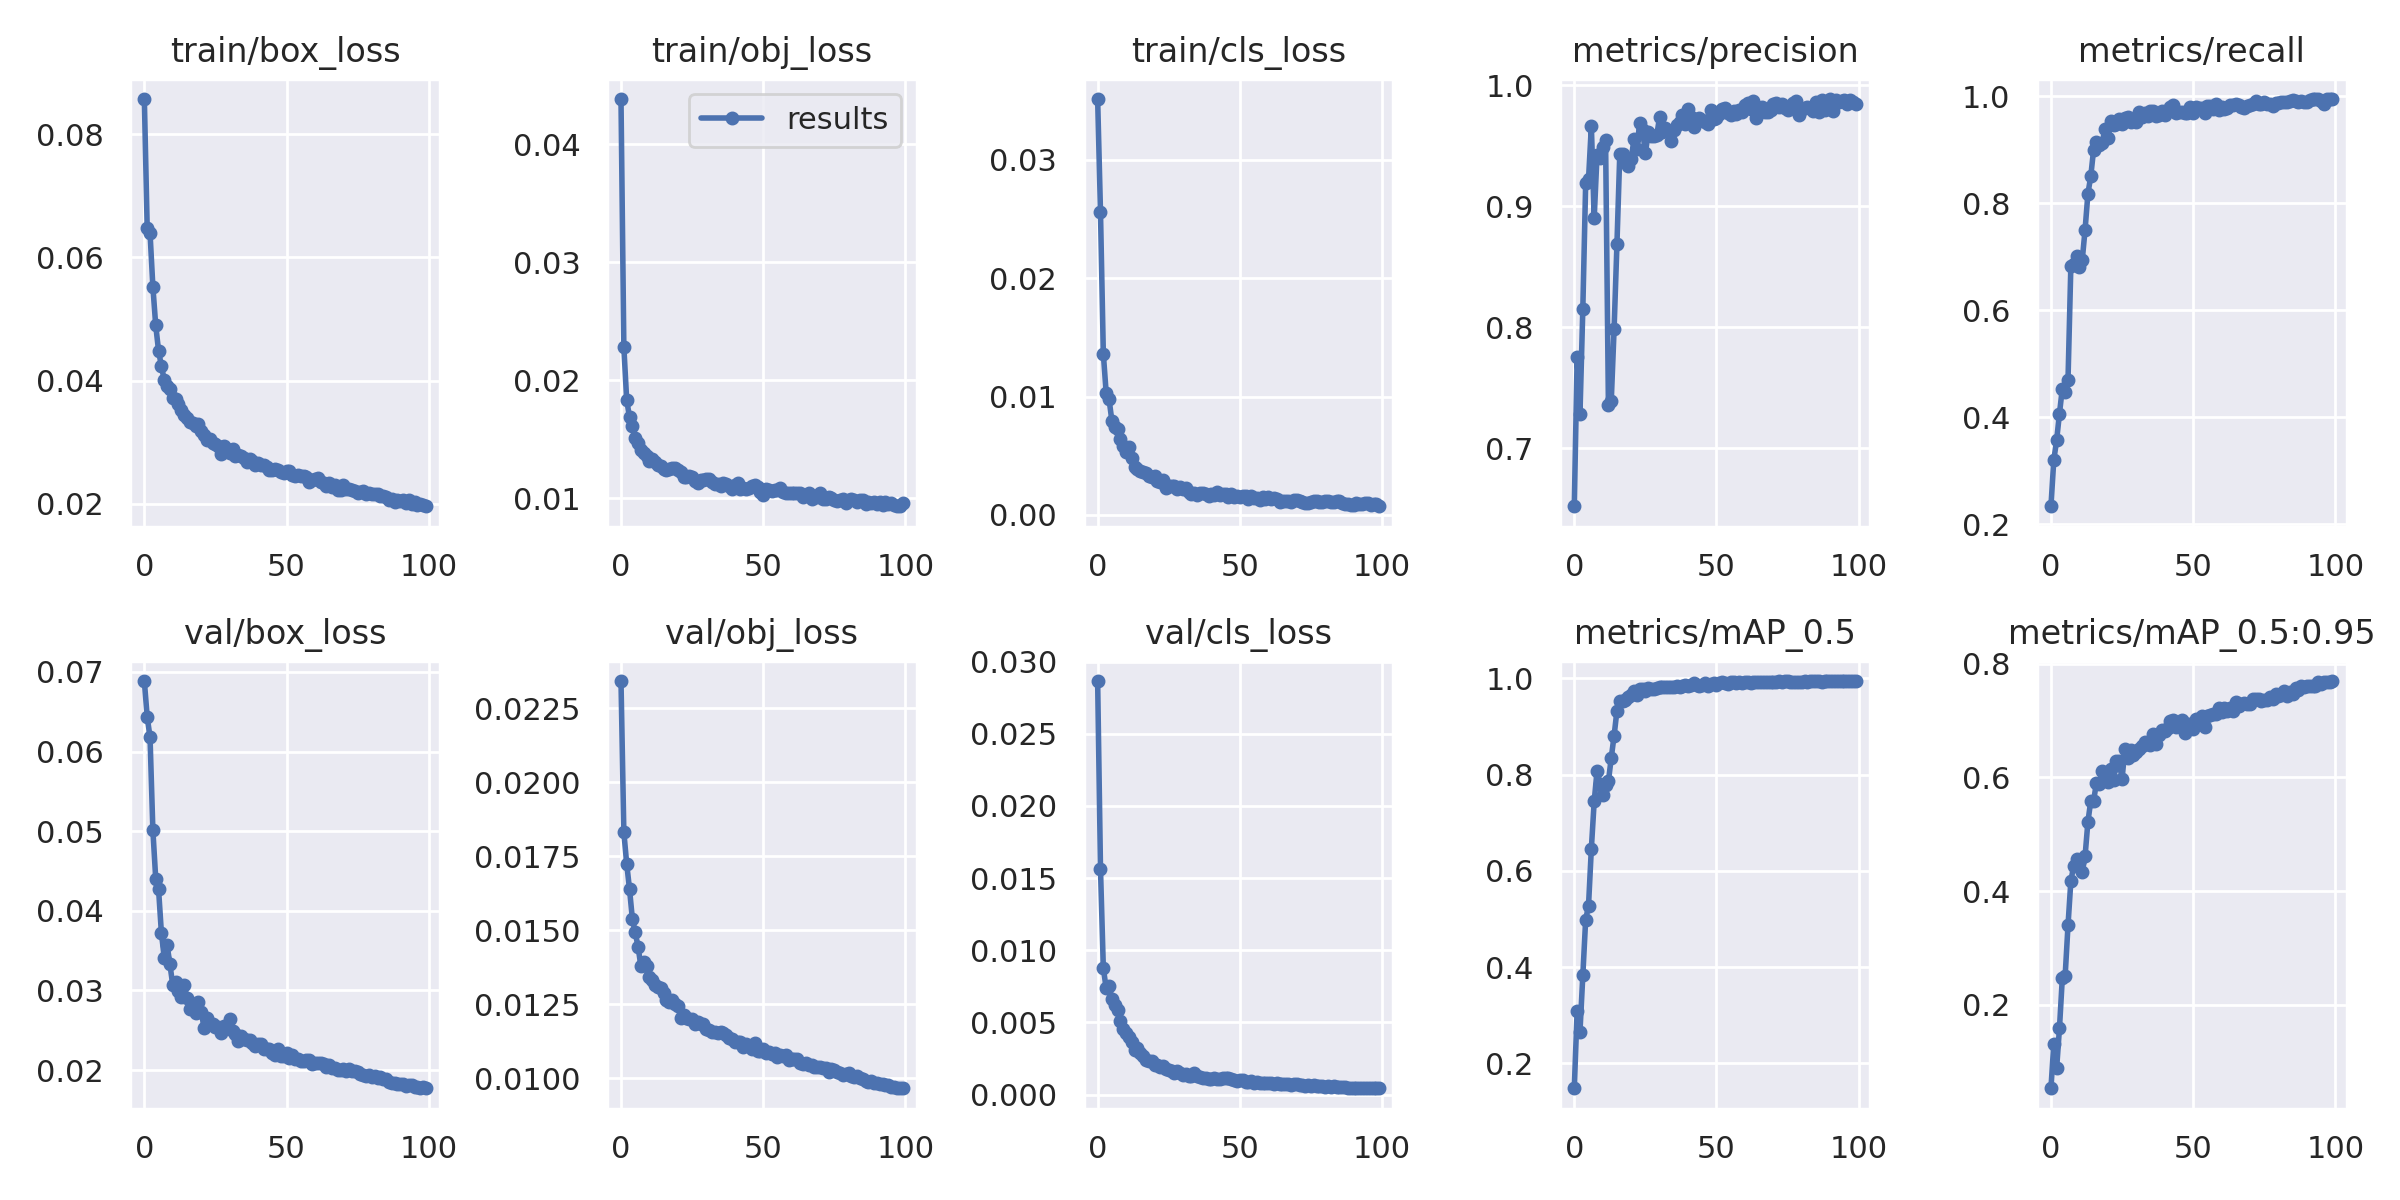

The data file committed next to this chart (first rows):
epoch, train/box_loss, train/obj_loss, train/cls_loss, metrics/precision, metrics/recall, metrics/mAP_0.5, metrics/mAP_0.5:0.95, val/box_loss, val/obj_loss, val/cls_loss, x/lr0, x/lr1, x/lr2
0, 0.0857, 0.04382, 0.03514, 0.6519, 0.2341, 0.1485, 0.05304, 0.06885, 0.02341, 0.02866, 0.07024, 0.003307, 0.003307
1, 0.06478, 0.02283, 0.02559, 0.775, 0.3201, 0.3093, 0.1307, 0.06436, 0.01831, 0.01565, 0.04017, 0.006574, 0.006574
2, 0.06397, 0.01833, 0.01363, 0.7285, 0.3574, 0.2662, 0.08781, 0.0618, 0.01724, 0.008756, 0.01004, 0.009776, 0.009776
3, 0.05526, 0.01685, 0.01031, 0.8153, 0.4073, 0.3829, 0.1589, 0.05012, 0.01638, 0.007359, 0.009703, 0.009703, 0.009703
4, 0.04897, 0.0161, 0.009799, 0.9188, 0.454, 0.4986, 0.247, 0.04405, 0.01538, 0.007508, 0.009703, 0.009703, 0.009703
5, 0.04486, 0.01506, 0.007972, 0.9222, 0.447, 0.5274, 0.2513, 0.0427, 0.01492, 0.006651, 0.009604, 0.009604, 0.009604
6, 0.04236, 0.01465, 0.007395, 0.9663, 0.4698, 0.6463, 0.3396, 0.03722, 0.01444, 0.006222, 0.009505, 0.009505, 0.009505
7, 0.04013, 0.01407, 0.007225, 0.8901, 0.6827, 0.7443, 0.4175, 0.03411, 0.01378, 0.00585, 0.009406, 0.009406, 0.009406
8, 0.03911, 0.01383, 0.006427, 0.9426, 0.6872, 0.8073, 0.4447, 0.0357, 0.01392, 0.005078, 0.009307, 0.009307, 0.009307
9, 0.0387, 0.01356, 0.005865, 0.9397, 0.7011, 0.7797, 0.4568, 0.03327, 0.01379, 0.004571, 0.009208, 0.009208, 0.009208
10, 0.03726, 0.01314, 0.005347, 0.9487, 0.6803, 0.7576, 0.4505, 0.03066, 0.0134, 0.004281, 0.009109, 0.009109, 0.009109
11, 0.0371, 0.01332, 0.005739, 0.9546, 0.6937, 0.7791, 0.4334, 0.03108, 0.01332, 0.003991, 0.00901, 0.00901, 0.00901
12, 0.03622, 0.0131, 0.004801, 0.7355, 0.7504, 0.7859, 0.4614, 0.02993, 0.01315, 0.003654, 0.008911, 0.008911, 0.008911
13, 0.03523, 0.01278, 0.004068, 0.739, 0.8178, 0.8348, 0.5221, 0.02915, 0.01307, 0.003108, 0.008812, 0.008812, 0.008812
14, 0.03439, 0.01269, 0.003842, 0.7986, 0.8505, 0.8807, 0.5585, 0.03066, 0.01303, 0.003202, 0.008713, 0.008713, 0.008713
15, 0.03392, 0.01251, 0.003721, 0.8689, 0.9, 0.9329, 0.5587, 0.02904, 0.01289, 0.002904, 0.008614, 0.008614, 0.008614
16, 0.03337, 0.01237, 0.003597, 0.9435, 0.9138, 0.9517, 0.5909, 0.02768, 0.01265, 0.002669, 0.008515, 0.008515, 0.008515
17, 0.03313, 0.01245, 0.003565, 0.9435, 0.909, 0.9532, 0.5881, 0.0279, 0.01257, 0.002378, 0.008416, 0.008416, 0.008416
18, 0.03263, 0.01257, 0.003274, 0.9394, 0.9118, 0.9549, 0.6106, 0.02723, 0.01263, 0.002354, 0.008317, 0.008317, 0.008317
19, 0.03302, 0.01254, 0.00319, 0.9336, 0.9397, 0.9616, 0.6016, 0.0286, 0.01251, 0.002316, 0.008218, 0.008218, 0.008218
20, 0.03178, 0.0124, 0.003318, 0.9387, 0.9218, 0.9655, 0.5919, 0.0273, 0.01243, 0.002057, 0.008119, 0.008119, 0.008119
21, 0.03113, 0.01222, 0.002889, 0.9556, 0.9541, 0.9741, 0.6146, 0.02533, 0.01204, 0.002013, 0.00802, 0.00802, 0.00802
22, 0.03036, 0.01184, 0.002751, 0.9472, 0.9468, 0.966, 0.5958, 0.02653, 0.01213, 0.001931, 0.007921, 0.007921, 0.007921
23, 0.0306, 0.01182, 0.002981, 0.9689, 0.9479, 0.9779, 0.6299, 0.02581, 0.01204, 0.00196, 0.007822, 0.007822, 0.007822
24, 0.02984, 0.01191, 0.00225, 0.9633, 0.9566, 0.9779, 0.6285, 0.02575, 0.01201, 0.001782, 0.007723, 0.007723, 0.007723
25, 0.02973, 0.0118, 0.002469, 0.9438, 0.9486, 0.9731, 0.5969, 0.02547, 0.012, 0.001679, 0.007624, 0.007624, 0.007624
26, 0.02942, 0.01144, 0.002418, 0.961, 0.9588, 0.9798, 0.6497, 0.02535, 0.01184, 0.001636, 0.007525, 0.007525, 0.007525
27, 0.02809, 0.01132, 0.002418, 0.9576, 0.9619, 0.9782, 0.6342, 0.02464, 0.01188, 0.001489, 0.007426, 0.007426, 0.007426
28, 0.02935, 0.01154, 0.002211, 0.9583, 0.9516, 0.9784, 0.6485, 0.02553, 0.01184, 0.001602, 0.007327, 0.007327, 0.007327
29, 0.02886, 0.01152, 0.002363, 0.9585, 0.9557, 0.9793, 0.6397, 0.02523, 0.01184, 0.001493, 0.007228, 0.007228, 0.007228
30, 0.02826, 0.01159, 0.002181, 0.9739, 0.9511, 0.9825, 0.6453, 0.02645, 0.01166, 0.001381, 0.007129, 0.007129, 0.007129
31, 0.02893, 0.01164, 0.002276, 0.9612, 0.9701, 0.9811, 0.6495, 0.02492, 0.01161, 0.001431, 0.00703, 0.00703, 0.00703
32, 0.02772, 0.0114, 0.001978, 0.9643, 0.9618, 0.9822, 0.6546, 0.02455, 0.01156, 0.00129, 0.006931, 0.006931, 0.006931
33, 0.02801, 0.01121, 0.001783, 0.9622, 0.9685, 0.9815, 0.6626, 0.02363, 0.01157, 0.001267, 0.006832, 0.006832, 0.006832
34, 0.02777, 0.01118, 0.00182, 0.9536, 0.9639, 0.9814, 0.6588, 0.02426, 0.01152, 0.001519, 0.006733, 0.006733, 0.006733
35, 0.02745, 0.01101, 0.001659, 0.9628, 0.9721, 0.982, 0.6566, 0.02396, 0.01155, 0.0013, 0.006634, 0.006634, 0.006634
36, 0.02682, 0.01127, 0.001888, 0.9668, 0.9729, 0.9841, 0.6759, 0.02373, 0.01151, 0.001212, 0.006535, 0.006535, 0.006535
37, 0.02737, 0.01117, 0.001891, 0.9693, 0.9632, 0.9822, 0.6591, 0.02373, 0.01146, 0.001153, 0.006436, 0.006436, 0.006436
38, 0.02689, 0.01107, 0.001802, 0.9756, 0.9654, 0.9848, 0.6742, 0.02344, 0.01136, 0.001166, 0.006337, 0.006337, 0.006337
39, 0.02634, 0.01075, 0.001582, 0.9679, 0.9729, 0.9865, 0.6834, 0.02308, 0.01132, 0.001043, 0.006238, 0.006238, 0.006238
40, 0.02672, 0.01109, 0.001755, 0.9799, 0.9642, 0.983, 0.6817, 0.02329, 0.01122, 0.001063, 0.006139, 0.006139, 0.006139
41, 0.02631, 0.01126, 0.001696, 0.9741, 0.9726, 0.9859, 0.6869, 0.02322, 0.01123, 0.001156, 0.00604, 0.00604, 0.00604
42, 0.02637, 0.01079, 0.001914, 0.9652, 0.9803, 0.9895, 0.7002, 0.0227, 0.01122, 0.001049, 0.005941, 0.005941, 0.005941
43, 0.02605, 0.01086, 0.001692, 0.9722, 0.9836, 0.9861, 0.7015, 0.02263, 0.01107, 0.001061, 0.005842, 0.005842, 0.005842
44, 0.02557, 0.01078, 0.001776, 0.9732, 0.9694, 0.984, 0.689, 0.02264, 0.01114, 0.001122, 0.005743, 0.005743, 0.005743
45, 0.02553, 0.01086, 0.001751, 0.9711, 0.971, 0.9859, 0.6901, 0.0222, 0.01108, 0.001145, 0.005644, 0.005644, 0.005644
46, 0.02575, 0.01099, 0.001547, 0.9699, 0.9697, 0.9892, 0.7012, 0.02192, 0.01099, 0.001146, 0.005545, 0.005545, 0.005545
47, 0.02559, 0.01108, 0.001773, 0.9677, 0.9683, 0.9846, 0.6784, 0.02262, 0.01117, 0.001077, 0.005446, 0.005446, 0.005446
48, 0.02519, 0.01099, 0.001503, 0.9799, 0.968, 0.9877, 0.6933, 0.02175, 0.0109, 0.0009737, 0.005347, 0.005347, 0.005347
49, 0.02498, 0.01055, 0.001634, 0.9718, 0.9797, 0.9893, 0.6944, 0.02174, 0.01093, 0.0009474, 0.005248, 0.005248, 0.005248
50, 0.02541, 0.01028, 0.001548, 0.9725, 0.9681, 0.9866, 0.6856, 0.02211, 0.01098, 0.001007, 0.005149, 0.005149, 0.005149
51, 0.02534, 0.01081, 0.001633, 0.9766, 0.9804, 0.9899, 0.7034, 0.02149, 0.01086, 0.001012, 0.00505, 0.00505, 0.00505
52, 0.02463, 0.01071, 0.001562, 0.9802, 0.9783, 0.9921, 0.703, 0.02187, 0.0109, 0.0008629, 0.004951, 0.004951, 0.004951
53, 0.0246, 0.01062, 0.001333, 0.9808, 0.9788, 0.9903, 0.7086, 0.02139, 0.01081, 0.0008432, 0.004852, 0.004852, 0.004852
54, 0.0247, 0.01067, 0.001609, 0.9772, 0.9694, 0.9873, 0.6894, 0.02142, 0.01084, 0.0009153, 0.004753, 0.004753, 0.004753
55, 0.02461, 0.01073, 0.001471, 0.9756, 0.9809, 0.9912, 0.7074, 0.02114, 0.01071, 0.0008321, 0.004654, 0.004654, 0.004654
56, 0.02455, 0.01089, 0.001474, 0.9783, 0.9815, 0.9913, 0.7101, 0.02117, 0.01079, 0.0008477, 0.004555, 0.004555, 0.004555
57, 0.02436, 0.0105, 0.001247, 0.9764, 0.9765, 0.9907, 0.7116, 0.02132, 0.01073, 0.0008312, 0.004456, 0.004456, 0.004456
58, 0.02362, 0.01044, 0.001479, 0.9798, 0.9853, 0.9926, 0.7125, 0.02129, 0.01078, 0.0007768, 0.004357, 0.004357, 0.004357
59, 0.02391, 0.01048, 0.001332, 0.9777, 0.9747, 0.991, 0.7218, 0.02081, 0.01062, 0.0007907, 0.004258, 0.004258, 0.004258
... 40 more rows
